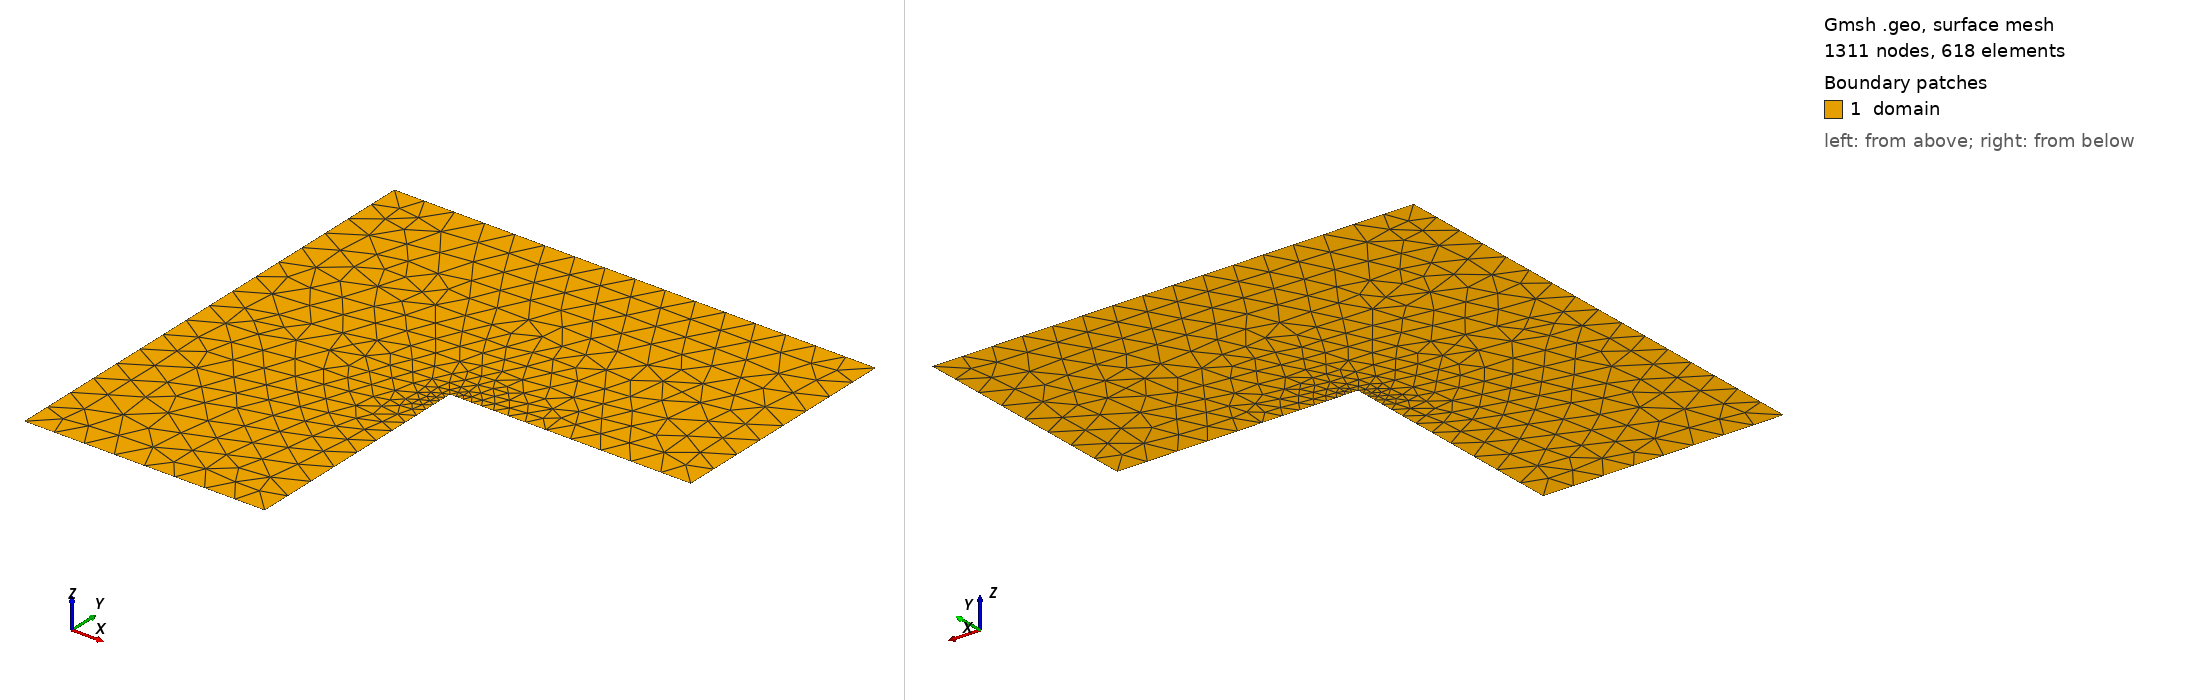

Gmsh geometry script, surface-meshed: 1311 nodes, 618 surface elements. Boundary patches (legend numbers): 1 domain. Left view from above one corner, right view from below the opposite corner. Legend entries are the model's physical surfaces. The drawing asked Gmsh for element sizes between 1% and 20% of the model's largest extent; the script's own settings can give other sizes.

=== lshape.geo (drawn) ===
// 2D L-shaped domain of the Code_Aster TPLP01 benchmark (dimensions in metres)
// A (0, 0), B (0.4, 0), C (0.4, 0.4), D (0.8, 0.4), E (0.8, 0.8), F (0, 0.8); C is the re-entrant corner
// Use the command "gmsh lshape.geo -2" to generate the mesh

lc = 0.05; // Characteristic length
lcCorner = 0.01; // Characteristic length at the re-entrant corner C

// Points (x, y, z, mesh size); the boundary is split at the reference points on the 0.2 m grid
Point(1) = {0, 0, 0, lc}; // A
Point(2) = {0.2, 0, 0, lc};
Point(3) = {0.4, 0, 0, lc}; // B
Point(4) = {0.4, 0.2, 0, lc};
Point(5) = {0.4, 0.4, 0, lcCorner}; // C
Point(6) = {0.6, 0.4, 0, lc};
Point(7) = {0.8, 0.4, 0, lc}; // D
Point(8) = {0.8, 0.8, 0, lc}; // E
Point(9) = {0.6, 0.8, 0, lc};
Point(10) = {0.4, 0.8, 0, lc};
Point(11) = {0.2, 0.8, 0, lc};
Point(12) = {0, 0.8, 0, lc}; // F

// Interior reference points, embedded so that the mesh has nodes there
Point(13) = {0.2, 0.2, 0, lc};
Point(14) = {0.2, 0.4, 0, lc};
Point(15) = {0.2, 0.6, 0, lc};
Point(16) = {0.4, 0.6, 0, lc};
Point(17) = {0.6, 0.6, 0, lc};

// Lines
Line(1) = {1, 2}; // AB
Line(2) = {2, 3}; // AB
Line(3) = {3, 4}; // BC
Line(4) = {4, 5}; // BC
Line(5) = {5, 6}; // CD
Line(6) = {6, 7}; // CD
Line(7) = {7, 8}; // DE
Line(8) = {8, 9}; // EF
Line(9) = {9, 10}; // EF
Line(10) = {10, 11}; // EF
Line(11) = {11, 12}; // EF
Line(12) = {12, 1}; // FA

// Line Loop and Surface
Line Loop(1) = {1, 2, 3, 4, 5, 6, 7, 8, 9, 10, 11, 12};
Plane Surface(1) = {1};
Point{13, 14, 15, 16, 17} In Surface{1};

// Physical Lines
Physical Line("left", 1) = {12}; // FA, T = 10 degC
Physical Line("right", 2) = {7}; // DE, T = 0 degC
Physical Line("insulated", 3) = {1, 2, 3, 4, 5, 6, 8, 9, 10, 11}; // AB, BC, CD, EF, zero flux

// Physical Surface
Physical Surface("domain", 4) = {1};

// Generate 2D mesh
//Recombine Surface{1}; // Turns triangle mesh into quads
Mesh.ElementOrder = 2; // Set quadratic elements
Mesh 2;
